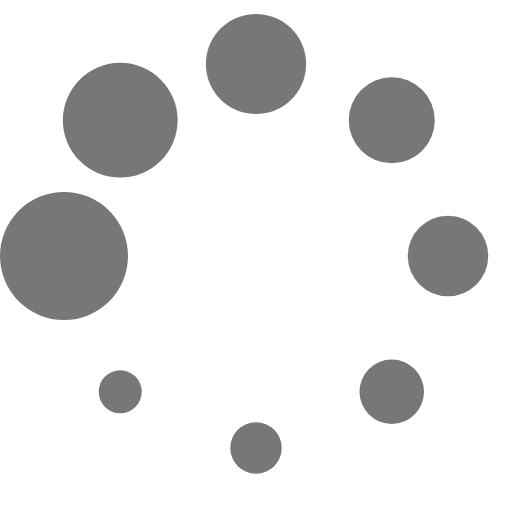
t = 0.00 s
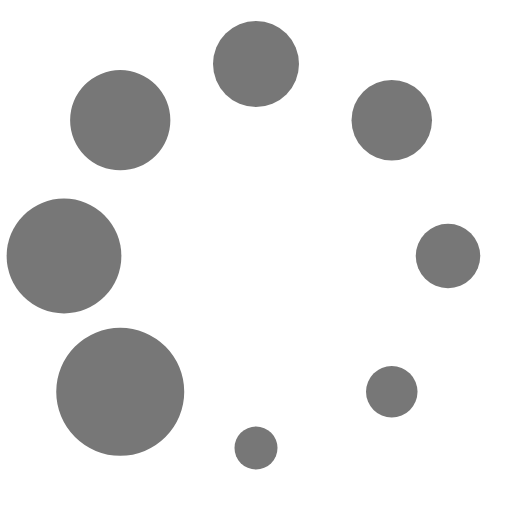
t = 0.13 s
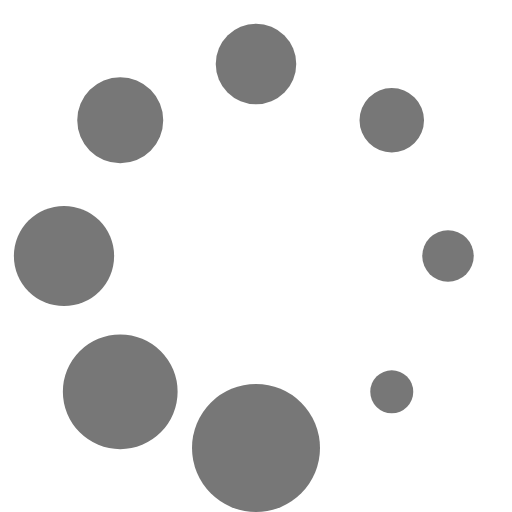
t = 0.23 s
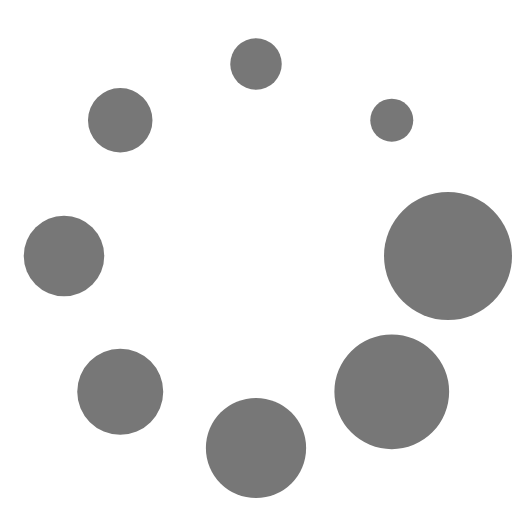
t = 0.36 s
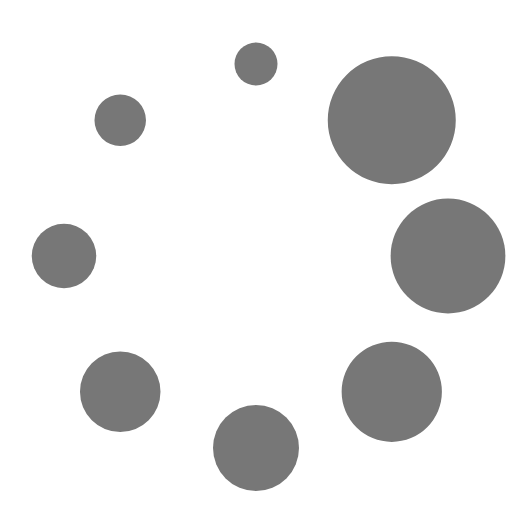
t = 0.49 s
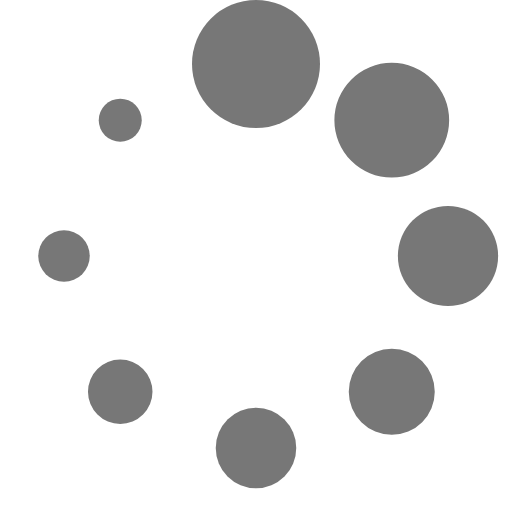
t = 0.59 s

The animated SVG that drew these frames (rendered in a browser with its animation timeline set to each time). Animation: 1 SMIL element (animateTransform=1); one cycle of 0.72 s, repeats indefinitely.

<?xml version="1.0" encoding="UTF-8" standalone="no"?><svg xmlns:svg="http://www.w3.org/2000/svg" xmlns="http://www.w3.org/2000/svg" xmlns:xlink="http://www.w3.org/1999/xlink" version="1.0" width="75px" height="75px" viewBox="0 0 128 128" xml:space="preserve"><g><circle cx="16" cy="64" r="16" fill="#777777" fill-opacity="1"/><circle cx="16" cy="64" r="14.344" fill="#777777" fill-opacity="1" transform="rotate(45 64 64)"/><circle cx="16" cy="64" r="12.531" fill="#777777" fill-opacity="1" transform="rotate(90 64 64)"/><circle cx="16" cy="64" r="10.75" fill="#777777" fill-opacity="1" transform="rotate(135 64 64)"/><circle cx="16" cy="64" r="10.063" fill="#777777" fill-opacity="1" transform="rotate(180 64 64)"/><circle cx="16" cy="64" r="8.063" fill="#777777" fill-opacity="1" transform="rotate(225 64 64)"/><circle cx="16" cy="64" r="6.438" fill="#777777" fill-opacity="1" transform="rotate(270 64 64)"/><circle cx="16" cy="64" r="5.375" fill="#777777" fill-opacity="1" transform="rotate(315 64 64)"/><animateTransform attributeName="transform" type="rotate" values="0 64 64;315 64 64;270 64 64;225 64 64;180 64 64;135 64 64;90 64 64;45 64 64" calcMode="discrete" dur="720ms" repeatCount="indefinite"></animateTransform></g></svg>
